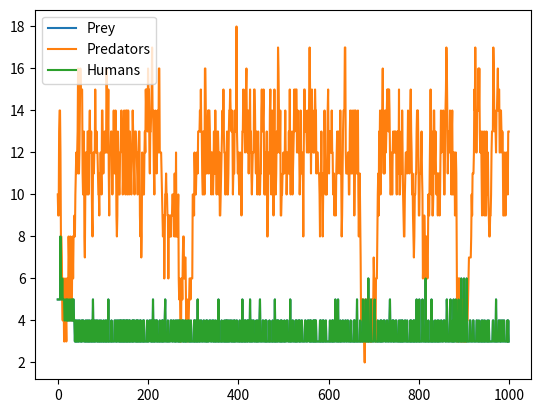

Reproduce this figure in Python.
import random
import time
import matplotlib.pyplot as plt

class Island(object):
    def __init__(self, n, prey_count=0, predator_count=0, human_count=0):
        self.grid_size = n
        self.grid = []
        for i in range(n):
            row = [0] * n
            self.grid.append(row)
        self.init_animals(prey_count, predator_count, human_count)

    def init_animals(self, prey_count, predator_count, human_count):
        count = 0
        while count < prey_count:
            x = random.randint(0, self.grid_size - 1)
            y = random.randint(0, self.grid_size - 1)
            if not self.animal(x, y):
                new_prey = Prey(island=self, x=x, y=y)
                self.register(new_prey)
                count += 1

        count = 0
        while count < predator_count:
            x = random.randint(0, self.grid_size - 1)
            y = random.randint(0, self.grid_size - 1)
            if not self.animal(x, y):
                new_predator = Predator(island=self, x=x, y=y)
                self.register(new_predator)
                count += 1

        count = 0
        while count < human_count:
            x = random.randint(0, self.grid_size - 1)
            y = random.randint(0, self.grid_size - 1)
            if not self.animal(x, y):
                new_human = Human(island=self, x=x, y=y)
                self.register(new_human)
                count += 1
    def count_predators(self):
        count = 0
        for x in range(self.grid_size):
            for y in range(self.grid_size):
                animal = self.animal(x, y)
                if animal and isinstance(animal, Predator):
                    count += 1
        return count

    def count_humans(self):
        count = 0
        for x in range(self.grid_size):
            for y in range(self.grid_size):
                animal = self.animal(x, y)
                if animal and isinstance(animal, Human):
                    count += 1
        return count

    def clear_all_moved_flags(self):
        for x in range(self.grid_size):
            for y in range(self.grid_size):
                if self.grid[x][y]:
                    self.grid[x][y].clear_moved_flag()

    def size(self):
        return self.grid_size

    def register(self, animal):
        x = animal.x
        y = animal.y
        self.grid[x][y] = animal

    def remove(self, animal):
        x = animal.x
        y = animal.y
        self.grid[x][y] = 0

    def animal(self, x, y):
        if 0 <= x < self.grid_size and 0 <= y < self.grid_size:
            return self.grid[x][y]
        else:
            return -1

    def __str__(self):
        s = ""
        for j in range(self.grid_size - 1, -1, -1):
            for i in range(self.grid_size):
                if not self.grid[i][j]:
                    s += "{:<2s}".format('.' + " ")
                else:
                    s += "{:<2s}".format((str(self.grid[i][j])) + " ")
            s += "\n"
        return s


class Animal(object):
    def __init__(self, island, x=0, y=0, s="A"):
        self.island = island
        self.name = s
        self.x = x
        self.y = y
        self.moved = False

    def position(self):
        return self.x, self.y

    def __str__(self):
        return self.name

    def check_grid(self, type_looking_for=int):
        offset = [(-1, 1), (0, 1), (1, 1), (-1, 0), (1, 0), (-1, -1), (0, -1), (1, -1)]
        result = 0
        for i in range(len(offset)):
            x = self.x + offset[i][0]
            y = self.y + offset[i][1]
            if not 0 <= x < self.island.size() or not 0 <= y < self.island.size():
                continue
            if type(self.island.animal(x, y)) == type_looking_for:
                result = (x, y)
                break
        return result

    def move(self):
        if not self.moved:
            location = self.check_grid(int)
            if location:
                self.island.remove(self)
                self.x = location[0]
                self.y = location[1]
                self.island.register(self)
                self.moved = True

    def breed(self):
        if self.breed_clock <= 0:
            location = self.check_grid(int)
            if location:
                self.breed_clock = self.breed_time
                the_class = self.__class__
                new_animal = the_class(self.island, x=location[0], y=location[1])
                self.island.register(new_animal)

    def clear_moved_flag(self):
        self.moved = False


class Prey(Animal):
    breed_time = 3

    def __init__(self, island, x=0, y=0, s="O"):
        Animal.__init__(self, island, x, y, s)
        self.breed_clock = self.breed_time
    
    
    def clock_tick(self):
        ''' Prey only updates its local breed clock '''
        self.breed_clock -= 1
        # print('Tick Prey {},{}, breed:{}'.format(self.x, self.y, self.breed_clock))


class Predator(Animal):
    breed_time = 6
    starve_time = 3

    def __init__(self, island, x=0, y=0, s="X"):
        Animal.__init__(self, island, x, y, s)
        self.starve_clock = self.starve_time
        self.breed_clock = self.breed_time

    def clock_tick(self):
        self.breed_clock -= 1
        self.starve_clock -= 1
        if self.starve_clock <= 0:
            self.island.remove(self)

    def eat(self):
        if not self.moved:
            location = self.check_grid(Prey)
            if location:
                prey = self.island.animal(location[0], location[1])
                self.island.remove(prey)
                self.island.remove(self)
                self.x = location[0]
                self.y = location[1]
                self.island.register(self)
                self.starve_clock = self.starve_time
                self.moved = True


class Human(Animal):
    hunt_time = 5
    starve_time = 10
    breed_time = 8

    def __init__(self, island, x=0, y=0, s="H"):
        Animal.__init__(self, island, x, y, s)
        self.starve_clock = self.starve_time
        self.breed_clock = self.breed_time
        self.hunt_clock = self.hunt_time

    def clock_tick(self):
        self.breed_clock -= 1
        self.starve_clock -= 1
        self.hunt_clock -= 1
        if self.starve_clock <= 0:
            self.island.remove(self)

    def hunt(self):
        if not self.moved and self.hunt_clock <= 0:
            location = self.check_grid(Prey)
            if location:
                prey = self.island.animal(location[0], location[1])
                self.island.remove(prey)
                self.hunt_clock = self.hunt_time
                self.moved = True


def main(predator_breed_time=6, predator_starve_time=3, initial_predators=10,
         prey_breed_time=3, initial_prey=50, human_breed_time=8, initial_humans=5,
         human_hunt_time=5, size=10, ticks=1000):
    Predator.breed_time = predator_breed_time
    Predator.starve_time = predator_starve_time
    Prey.breed_time = prey_breed_time
    Human.breed_time = human_breed_time
    Human.hunt_time = human_hunt_time

    predator_list = []
    prey_list = []
    human_list = []

    isle = Island(size, initial_prey, initial_predators, initial_humans)
    print(isle)

    for i in range(ticks):
        isle.clear_all_moved_flags()

        for x in range(size):
            for y in range(size):
                animal = isle.animal(x, y)
                if animal:
                    if isinstance(animal, Predator):
                        animal.eat()
                        animal.move()
                        animal.breed()
                        animal.clock_tick()
                    elif isinstance(animal, Human):
                        animal.hunt()
                        animal.move()
                        animal.breed()
                        animal.clock_tick()
                    else:
                        animal.move()
                        animal.breed()
                        animal.clock_tick()
                        
        prey_count = isle.count_humans()
        predator_count = isle.count_predators()
        human_count = isle.count_humans()

        prey_list.append(prey_count)
        predator_list.append(predator_count)
        human_list.append(human_count)

        if prey_count == 0:
            print('Lost the Prey population. Quitting.')
            break
        if predator_count == 0:
            print('Lost the Predator population. Quitting.')
            break
        if human_count == 0:
            print('Lost the Human population. Quitting.')
            break

        if not i % 10:
            print(f"Tick {i}: Prey={prey_count}, Predators={predator_count}, Humans={human_count}")

    plt.plot(prey_list, label='Prey')
    plt.plot(predator_list, label='Predators')
    plt.plot(human_list, label='Humans')
    plt.legend()
    plt.show()

    print(isle)

if __name__ == "__main__":
    main()
